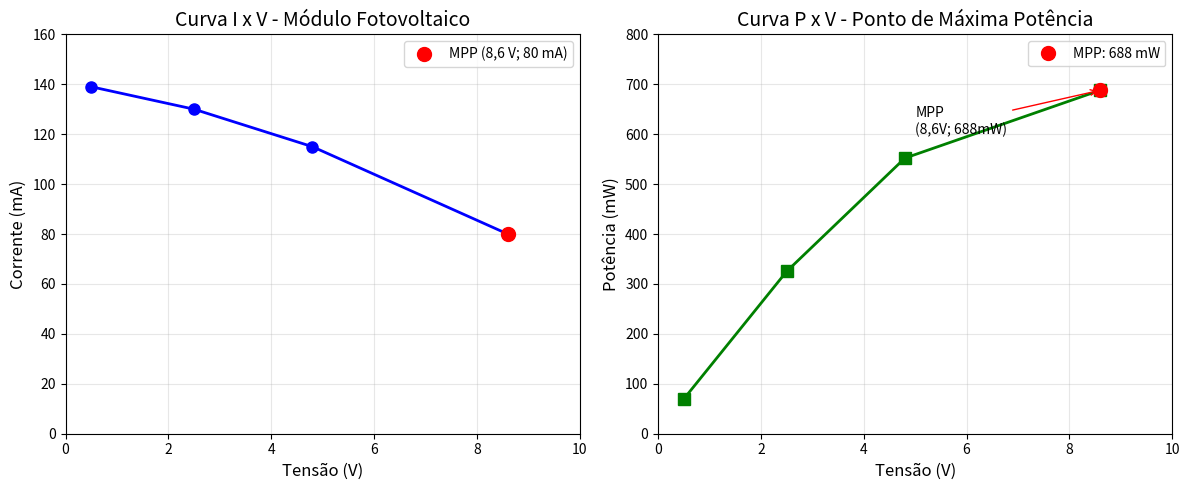

The matplotlib source for this figure:
import matplotlib.pyplot as plt
import numpy as np

# Dados experimentais ajustados
tensoes = np.array([0.5, 2.5, 4.8, 8.6])  # V
correntes = np.array([139, 130, 115, 80])  # mA

# Converter corrente para A (opcional, mas mantemos em mA para legibilidade)
correntes_ma = correntes

# Calcular potência (P = V * I) em mW
potencias = tensoes * correntes_ma

# Criar figura com dois subplots
fig, (ax1, ax2) = plt.subplots(1, 2, figsize=(12, 5))

# Gráfico I x V
ax1.plot(tensoes, correntes_ma, 'bo-', linewidth=2, markersize=8)
ax1.set_xlabel('Tensão (V)', fontsize=12)
ax1.set_ylabel('Corrente (mA)', fontsize=12)
ax1.set_title('Curva I x V - Módulo Fotovoltaico', fontsize=14)
ax1.grid(True, alpha=0.3)
ax1.set_xlim(0, 10)
ax1.set_ylim(0, 160)

# Destacar o MPP no gráfico I x V
ax1.plot(8.6, 80, 'ro', markersize=10, label='MPP (8,6 V; 80 mA)')
ax1.legend()

# Gráfico P x V
ax2.plot(tensoes, potencias, 'gs-', linewidth=2, markersize=8)
ax2.set_xlabel('Tensão (V)', fontsize=12)
ax2.set_ylabel('Potência (mW)', fontsize=12)
ax2.set_title('Curva P x V - Ponto de Máxima Potência', fontsize=14)
ax2.grid(True, alpha=0.3)
ax2.set_xlim(0, 10)
ax2.set_ylim(0, 800)

# Destacar o MPP no gráfico P x V
ax2.plot(8.6, 688, 'ro', markersize=10, label=f'MPP: 688 mW')
ax2.legend()

# Adicionar anotações
ax2.annotate(f'MPP\n(8,6V; 688mW)', xy=(8.6, 688), xytext=(5, 600),
             arrowprops=dict(arrowstyle='->', color='red'), fontsize=10)

plt.tight_layout()
plt.show()

# Valores em tabela
print('='*50)
print('Tabela de valores medidos:')
print('='*50)
print(f"{'Tensão (V)':<12} {'Corrente (mA)':<15} {'Potência (mW)':<15}")
print('-'*42)
for v, i, p in zip(tensoes, correntes_ma, potencias):
    print(f"{v:<12} {i:<15} {p:<15.1f}")
print('='*50)
print(f'Ponto de Máxima Potência (MPP): 8,6 V / 80 mA → {potencias[3]:.0f} mW')
